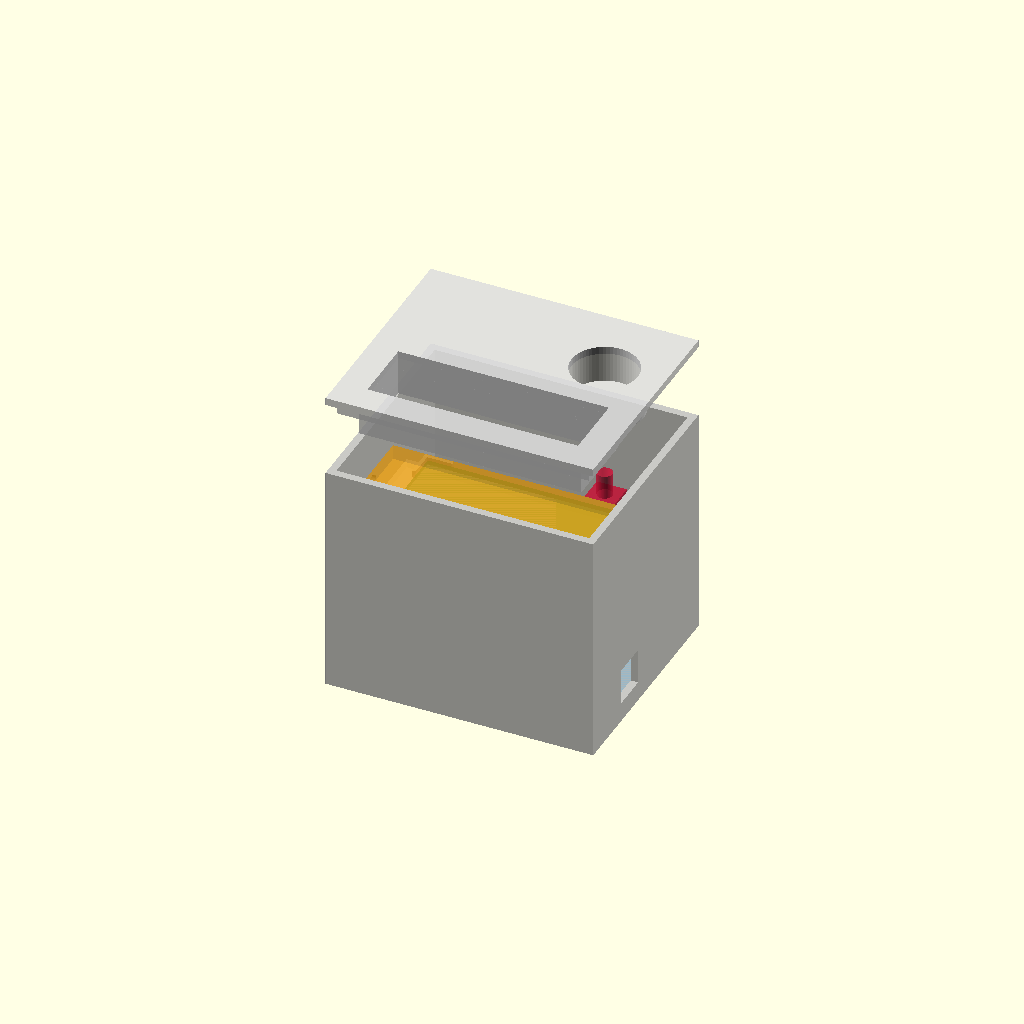
Cell 1 — every parameter at its default value.
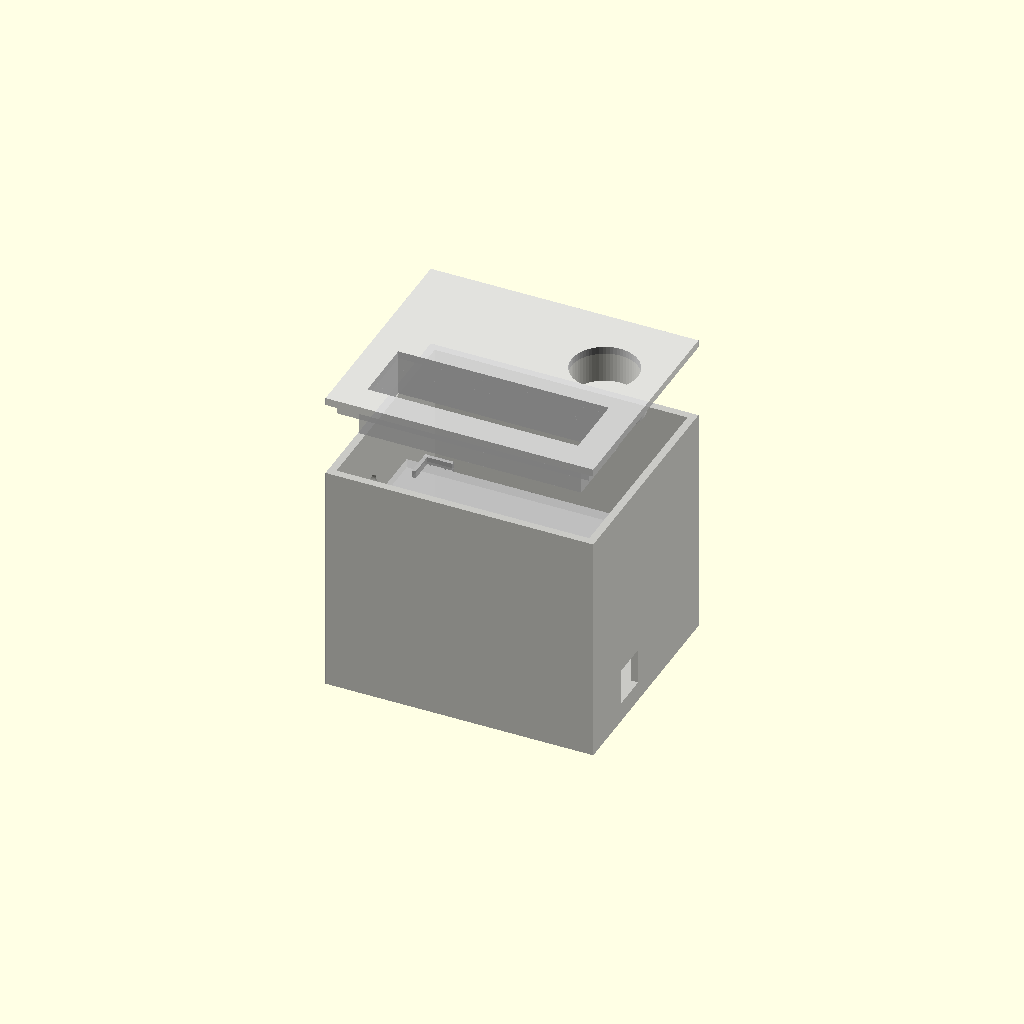
Cell 2: the same model with show_ghosts = false.
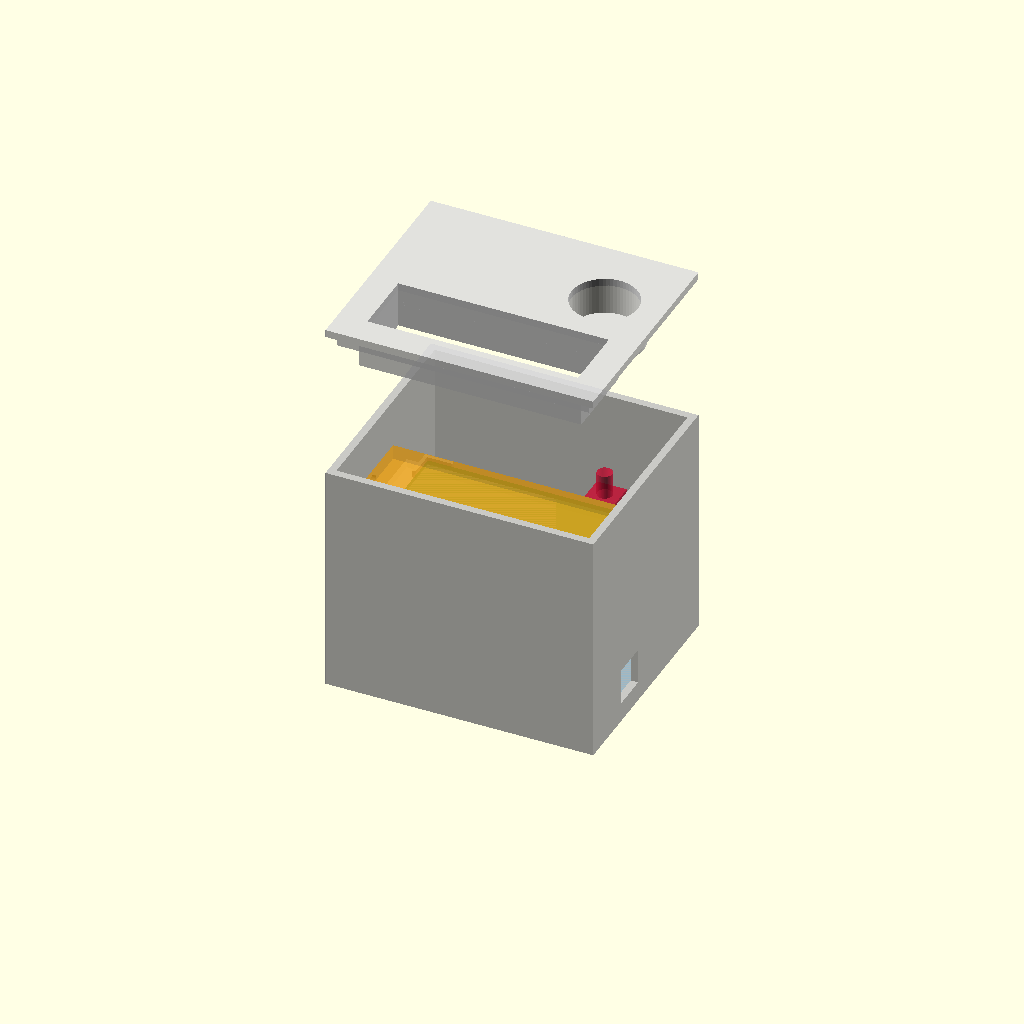
Cell 3 — asm_lid_lift set to 50, the other parameters unchanged.
One fixed orthographic camera (rotation 55°, 0°, 25°; colour scheme Cornfield) for every cell.
Source of the model, ee26btech11221_ee26btech11229_ee26btech11232/digital_thermometer/model.scad:
// =====================================================================
//  PT100 THERMOMETER ENCLOSURE - single-file OpenSCAD design
//  All lengths in mm.
//  Origin (0,0,0) = outer bottom corner on the shelf side.
//  +x = 84 mm length (USB end at +x), +y = width, +z = up.
//  y-values given for shelf / perfboard / pot / PT100 hole are measured
//  from the INNER y=0 wall (shelf side).
// =====================================================================

/* ---------------- SELECTOR ---------------- */
part = "assembly";      // "assembly" | "base" | "lid" | "print_layout"
                        // ("lid" shows the lid flipped, ready to print)

/* ---------------- GENERAL ---------------- */
$fn = 64;
tol = 0.3;              // print clearance
eps = 0.01;             // tiny overlap for clean boolean ops
asm_lid_lift = 25;      // how far the lid is lifted in "assembly"
show_ghosts = true;     // ghost parts in "assembly"
layout_gap = 15;        // gap between base and lid in "print_layout"

/* ---------------- ARDUINO (in acrylic case) ---------------- */
ard_l = 80;             // along x
ard_w = 66;             // along y
ard_h = 17;
ard_gap = 2;            // clearance to every wall

/* ---------------- PERFBOARD ---------------- */
pcb_l = 70;             // along x
pcb_w = 50;             // along y
pcb_t = 1.6;
pcb_x_off = 7;          // from inner end wall (x=0 side)
pcb_y_off = 0;          // 0 = flush with inner wall on shelf side

/* ---------------- LCD 16x2 ---------------- */
lcd_l = 80;             // along x (overhangs perfboard 5 mm each end)
lcd_w = 36;             // along y
lcd_h = 13;             // CONFIRM: LCD top (bezel) above perfboard top
lcd_body_t = 5;         // CONFIRM: LCD thickness (ghost preview only)

/* ---------------- POTENTIOMETER ---------------- */
pot_shaft_d = 5;        // hole/shaft diameter
pot_y_on_pcb = 47.5;    // along the 50 mm side (45..50 range, centre 47.5)
pot_x_on_pcb = 60;      // CONFIRM: from perfboard end (x low end)
pot_shaft_h = 15;       // CONFIRM: shaft top above perfboard top
pot_body_xy = 10;       // CONFIRM: ghost body footprint (preview only)
pot_body_h = 7;         // CONFIRM: ghost body height (preview only)

/* ---------------- BOX ---------------- */
wall = 2.5;
floor_t = 2.5;
lid_t = 2.5;
out_z = 80;             // total outside height

/* ---------------- SHELF ---------------- */
shelf_t = 3;
shelf_top = 50;         // top surface height (5 cm)
shelf_depth = 50;       // from inner y=0 wall; strip beyond stays open

/* ---------------- PERFBOARD LUGS (4x, L-shaped) ---------------- */
lug_t = 1.2;            // lug thickness
lug_h = 2.5;            // lug height above shelf top
lug_clear = tol;        // clearance to perfboard edge
lug_len = 8;            // CONFIRM: length of each L leg

/* ---------------- LID FIXING: FRICTION-FIT LIP (no screws) ---------------- */
lip_h = 4;              // CONFIRM: how deep the lip goes into the box
lip_t = 1.5;            // lip wall thickness
lip_clear = 0.15;       // CONFIRM: gap per side. Tight? raise to 0.2-0.25. Loose? lower to 0.1

/* ---------------- LCD WINDOW + COLLAR ---------------- */
win_l = 70;             // window along x
win_w = 22;             // window along y
col_l = 74;             // collar outer along x
col_w = 26;             // collar outer along y

/* ---------------- POT HOLE / WELL IN LID ---------------- */
pot_hole_lid_d = 5.4;   // through-hole in lid / well floor
well_d = 22;            // recess width
well_wall = 2;          // CONFIRM: wall of the cup that hangs below the lid
well_floor_t = 2;       // CONFIRM: floor thickness of the well
well_floor_above_shaft = 1;  // CONFIRM: well floor TOP is this far above shaft top
                             // (use a negative value if the shaft should poke through)

/* ---------------- CUTOUTS ---------------- */
// USB (+x end wall)
usb_w = 12;
usb_tol = 0.5;          // added to width
usb_h = 12;
usb_from_ard_left = 15; // left edge, seen from outside (low-y side)
usb_z = 6.5;            // CONFIRM: bottom of cutout

// Power jack (+x end wall) - OFF by default
jack_enable = false;
jack_w = 9;             // CONFIRM
jack_tol = 0.5;
jack_h = 11;            // CONFIRM
jack_from_ard_left = 40;// CONFIRM: left edge from Arduino left edge
jack_z = 6.5;           // CONFIRM: bottom of cutout

// PT100 cable hole (x = 0 end wall)
pt100_d = 7;           // 0.7 cm
pt100_y = 25;           // CONFIRM: from inner y=0 wall
pt100_z = 56;           // CONFIRM

// =====================================================================
//  DERIVED VALUES (do not edit)
// =====================================================================
in_x = ard_l + 2*ard_gap;              // 84
in_y = ard_w + 2*ard_gap;              // 70
in_z = out_z - floor_t - lid_t;        // 75
out_x = in_x + 2*wall;                 // 89
out_y = in_y + 2*wall;                 // 75
lid_z0 = out_z - lid_t;                // lid underside = top of walls

ard_x0 = wall + ard_gap;
ard_y0 = wall + ard_gap;

pcb_x0 = wall + pcb_x_off;
pcb_y0 = wall + pcb_y_off;
pcb_top = shelf_top + pcb_t;

lcd_x0 = pcb_x0 + (pcb_l - lcd_l)/2;
lcd_y0 = pcb_y0;
lcd_top_z = pcb_top + lcd_h;
lcd_cx = lcd_x0 + lcd_l/2;
lcd_cy = lcd_y0 + lcd_w/2;

pot_x = pcb_x0 + pot_x_on_pcb;
pot_y = pcb_y0 + pot_y_on_pcb;
pot_top_z = pcb_top + pot_shaft_h;

use_well = pot_top_z < lid_z0;
well_floor_top = pot_top_z + well_floor_above_shaft;
well_floor_bot = well_floor_top - well_floor_t;

// =====================================================================
//  BASE
// =====================================================================
module box_shell() {
    difference() {
        cube([out_x, out_y, lid_z0]);
        translate([wall, wall, floor_t]) cube([in_x, in_y, lid_z0]);
    }
}

module shelf() {
    // spans full inner length, from inner y=0 wall to shelf_depth; strip beyond is open
    translate([wall - 0.5, wall - 0.5, shelf_top - shelf_t])
        cube([in_x + 1, shelf_depth + 0.5, shelf_t]);
}

// one L-shaped lug, perfboard corner at local (0,0), board toward +x,+y
module lug_local(far) {
    translate([-lug_clear - lug_t, -lug_clear - lug_t, 0])
        cube([lug_t + lug_clear + lug_len, lug_t, lug_h]);      // leg along x
    translate([-lug_clear - lug_t, -lug_clear - lug_t, 0])
        cube([lug_t, lug_t + lug_clear + lug_len, lug_h]);      // leg along y
    if (far)  // foot: continues the shelf edge so the lug is never floating
        translate([-lug_clear - lug_t, -lug_clear - lug_t, -shelf_t])
            cube([lug_t + lug_clear + lug_len, lug_t + lug_clear + eps, shelf_t + eps]);
}

module lugs() {
    for (ix=[0,1], iy=[0,1])
        translate([pcb_x0 + ix*pcb_l, pcb_y0 + iy*pcb_w, shelf_top])
            mirror([ix,0,0]) mirror([0,iy,0]) lug_local(iy==1);
}

module usb_cut() {
    translate([out_x - wall - 1, ard_y0 + usb_from_ard_left, usb_z])
        cube([wall + 2, usb_w + usb_tol, usb_h]);
}

module jack_cut() {
    translate([out_x - wall - 1, ard_y0 + jack_from_ard_left, jack_z])
        cube([wall + 2, jack_w + jack_tol, jack_h]);
}

module pt100_cut() {
    translate([-1, wall + pt100_y, pt100_z])
        rotate([0,90,0]) cylinder(d=pt100_d, h=wall + 2);
}

module base() {
    difference() {
        union() {
            box_shell();
            shelf();
            lugs();
        }
        usb_cut();
        if (jack_enable) jack_cut();
        pt100_cut();
    }
}

// =====================================================================
//  LID (modelled in its assembled position, underside at z = lid_z0)
// =====================================================================
module collar() {
    translate([lcd_cx - col_l/2, lcd_cy - col_w/2, lcd_top_z])
        cube([col_l, col_w, lid_z0 - lcd_top_z + 0.1]);
}

module well_tube() {
    translate([pot_x, pot_y, well_floor_bot])
        cylinder(d = well_d + 2*well_wall, h = lid_z0 - well_floor_bot + 0.1);
}

// friction lip: a rectangular ring that pushes into the box opening
module lid_lip() {
    translate([wall + lip_clear, wall + lip_clear, lid_z0 - lip_h])
        difference() {
            cube([in_x - 2*lip_clear, in_y - 2*lip_clear, lip_h + 0.1]);
            translate([lip_t, lip_t, -1])
                cube([in_x - 2*lip_clear - 2*lip_t,
                      in_y - 2*lip_clear - 2*lip_t, lip_h + 2]);
        }
}

module lid() {
    difference() {
        union() {
            translate([0,0,lid_z0]) cube([out_x, out_y, lid_t]);
            collar();
            lid_lip();
            if (use_well) well_tube();
        }
        // LCD window (also opens the collar)
        translate([lcd_cx - win_l/2, lcd_cy - win_w/2, lcd_top_z - 1])
            cube([win_l, win_w, out_z - lcd_top_z + 2]);
        // pot hole
        if (use_well) {
            translate([pot_x, pot_y, well_floor_top])
                cylinder(d=well_d, h=out_z - well_floor_top + 1);
            translate([pot_x, pot_y, well_floor_bot - 1])
                cylinder(d=pot_hole_lid_d, h=well_floor_t + 2);
        } else {
            translate([pot_x, pot_y, lid_z0 - 1])
                cylinder(d=pot_hole_lid_d, h=lid_t + 2);
        }
    }
}

// lid flipped (outer face on the bed), corner at origin
module lid_flipped() {
    translate([0, out_y, lid_t])
        rotate([180,0,0])
            translate([0,0,-lid_z0]) lid();
}

// =====================================================================
//  GHOST PARTS (fit check only)
// =====================================================================
module ghosts() {
    // Arduino in acrylic case
    color("lightskyblue", 0.30)
        translate([ard_x0, ard_y0, floor_t]) cube([ard_l, ard_w, ard_h]);
    // perfboard
    color("seagreen", 0.50)
        translate([pcb_x0, pcb_y0, shelf_top]) cube([pcb_l, pcb_w, pcb_t]);
    // LCD
    color("orange", 0.45)
        translate([lcd_x0, lcd_y0, lcd_top_z - lcd_body_t])
            cube([lcd_l, lcd_w, lcd_body_t]);
    // potentiometer
    color("crimson", 0.60) {
        translate([pot_x - pot_body_xy/2, pot_y - pot_body_xy/2, pcb_top])
            cube([pot_body_xy, pot_body_xy, pot_body_h]);
        translate([pot_x, pot_y, pcb_top])
            cylinder(d=pot_shaft_d, h=pot_shaft_h);
    }
}

// =====================================================================
//  OUTPUT
// =====================================================================
module assembly() {
    color("silver", 0.85) base();
    color("gainsboro", 0.85) translate([0,0,asm_lid_lift]) lid();
    if (show_ghosts) ghosts();
}

module print_layout() {
    base();
    translate([out_x + layout_gap, 0, 0]) lid_flipped();
}

if (part == "assembly")          assembly();
else if (part == "base")         base();
else if (part == "lid")          lid_flipped();
else if (part == "print_layout") print_layout();
else echo("Unknown part! Use assembly | base | lid | print_layout");
Customizer parameters (derived from the source; name, type, default, range or options):
part: string, default "assembly"
tol: number, default 0.3
eps: number, default 0.01
asm_lid_lift: number, default 25
show_ghosts: bool, default true
layout_gap: number, default 15
ard_l: number, default 80
ard_w: number, default 66
ard_h: number, default 17
ard_gap: number, default 2
pcb_l: number, default 70
pcb_w: number, default 50
pcb_t: number, default 1.6
pcb_x_off: number, default 7
pcb_y_off: number, default 0
lcd_l: number, default 80
lcd_w: number, default 36
lcd_h: number, default 13
lcd_body_t: number, default 5
pot_shaft_d: number, default 5
pot_y_on_pcb: number, default 47.5
pot_x_on_pcb: number, default 60
pot_shaft_h: number, default 15
pot_body_xy: number, default 10
pot_body_h: number, default 7
wall: number, default 2.5
floor_t: number, default 2.5
lid_t: number, default 2.5
out_z: number, default 80
shelf_t: number, default 3
shelf_top: number, default 50
shelf_depth: number, default 50
lug_t: number, default 1.2
lug_h: number, default 2.5
lug_len: number, default 8
lip_h: number, default 4
lip_t: number, default 1.5
lip_clear: number, default 0.15
win_l: number, default 70
win_w: number, default 22
col_l: number, default 74
col_w: number, default 26
pot_hole_lid_d: number, default 5.4
well_d: number, default 22
well_wall: number, default 2
well_floor_t: number, default 2
well_floor_above_shaft: number, default 1
usb_w: number, default 12
usb_tol: number, default 0.5
usb_h: number, default 12
usb_from_ard_left: number, default 15
usb_z: number, default 6.5
jack_enable: bool, default false
jack_w: number, default 9
jack_tol: number, default 0.5
jack_h: number, default 11
jack_from_ard_left: number, default 40
jack_z: number, default 6.5
pt100_d: number, default 7
pt100_y: number, default 25
pt100_z: number, default 56
